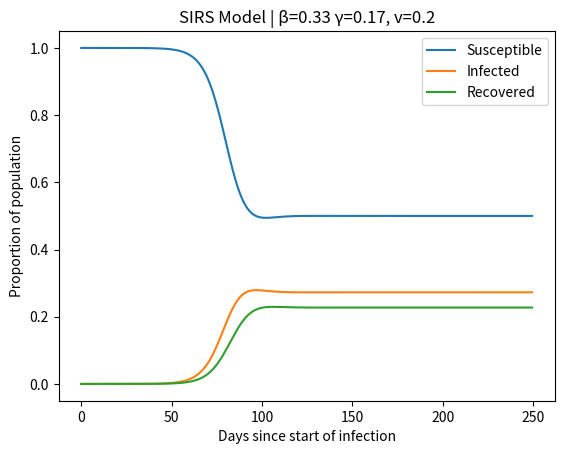

The script that saved this image:
import matplotlib.pyplot as plt
import numpy as np

'''
System to model:
s' = -B*s*i + vr
i' = B*s*i-y*i
r' = y*i - vr
'''

# Parameters
B = 1/3
y = 1/6
v = 1/5
n_days = 250
dt = 0.5

# Initial Conditions
s = 1 - 1e-6
i = 1e-6
r = 0

# Logging
s_t = [s]
i_t = [i]
r_t = [r]
t = np.arange(0, n_days, dt)

# Run simulation for n_days
for step in range(len(t)-1):
	# Calculate change
	ds = (-1*B*s*i + v*r) * dt
	di = (B*s*i - y*i) * dt
	dr = (y*i - v*r) * dt

	# Update
	s += ds
	i += di
	r += dr

	# Log
	s_t.append(s)
	i_t.append(i)
	r_t.append(r)

# Plot results
plt.plot(t, s_t, label='Susceptible')
plt.plot(t, i_t, label='Infected')
plt.plot(t, r_t, label='Recovered')
plt.title(f"SIRS Model | β={np.round(B,2)} γ={np.round(y,2)}, v={np.round(v,2)}")
plt.xlabel("Days since start of infection")
plt.ylabel("Proportion of population")
plt.legend()
plt.show()
